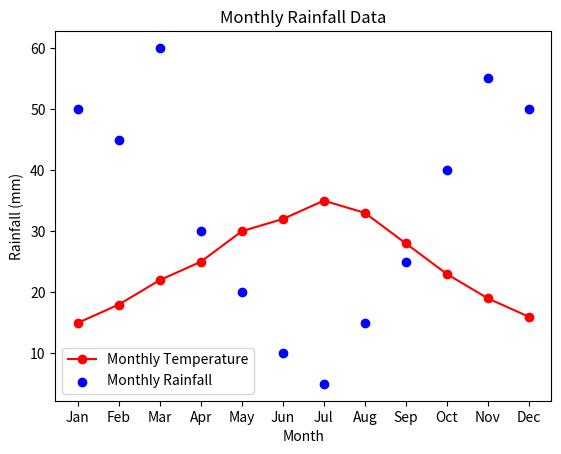

Recreate this plot in Python.
import matplotlib.pyplot as plt

# Example data (replace this with your actual data)
months = ['Jan', 'Feb', 'Mar', 'Apr', 'May', 'Jun', 'Jul', 'Aug', 'Sep', 'Oct', 'Nov', 'Dec']
temperature_values = [15, 18, 22, 25, 30, 32, 35, 33, 28, 23, 19, 16]

# Create a line plot for temperature
plt.plot(months, temperature_values, marker='o', linestyle='-', color='r', label='Monthly Temperature')

# Add labels and title
plt.xlabel('Month')
plt.ylabel('Temperature (°C)')
plt.title('Monthly Temperature Data')
plt.legend()

# Show the plot
plt.show()


# Example data (replace this with your actual data)
months = ['Jan', 'Feb', 'Mar', 'Apr', 'May', 'Jun', 'Jul', 'Aug', 'Sep', 'Oct', 'Nov', 'Dec']
rainfall_values = [50, 45, 60, 30, 20, 10, 5, 15, 25, 40, 55, 50]

# Create a scatter plot for rainfall
plt.scatter(months, rainfall_values, color='b', label='Monthly Rainfall')

# Add labels and title
plt.xlabel('Month')
plt.ylabel('Rainfall (mm)')
plt.title('Monthly Rainfall Data')
plt.legend()

# Show the plot
plt.show()
